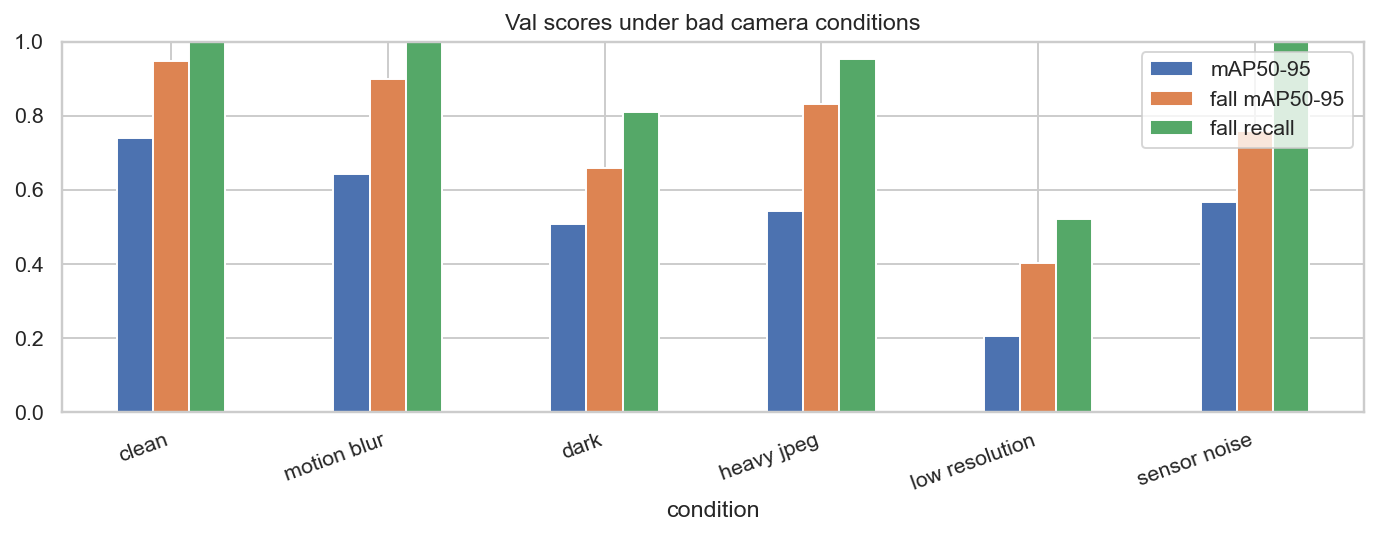

The data file committed next to this chart (first rows):
condition, precision, recall, mAP50, mAP50-95, fall mAP50-95, fall recall, fall mAP50-95 drop vs clean
clean, 0.917, 0.867, 0.9, 0.741, 0.947, 1.0, 0.0
motion blur, 0.895, 0.773, 0.813, 0.642, 0.9, 1.0, 0.047
dark, 0.817, 0.677, 0.725, 0.508, 0.659, 0.81, 0.288
heavy jpeg, 0.768, 0.693, 0.716, 0.542, 0.833, 0.952, 0.114
low resolution, 0.588, 0.271, 0.317, 0.206, 0.403, 0.522, 0.544
sensor noise, 0.855, 0.751, 0.807, 0.568, 0.759, 1.0, 0.187
